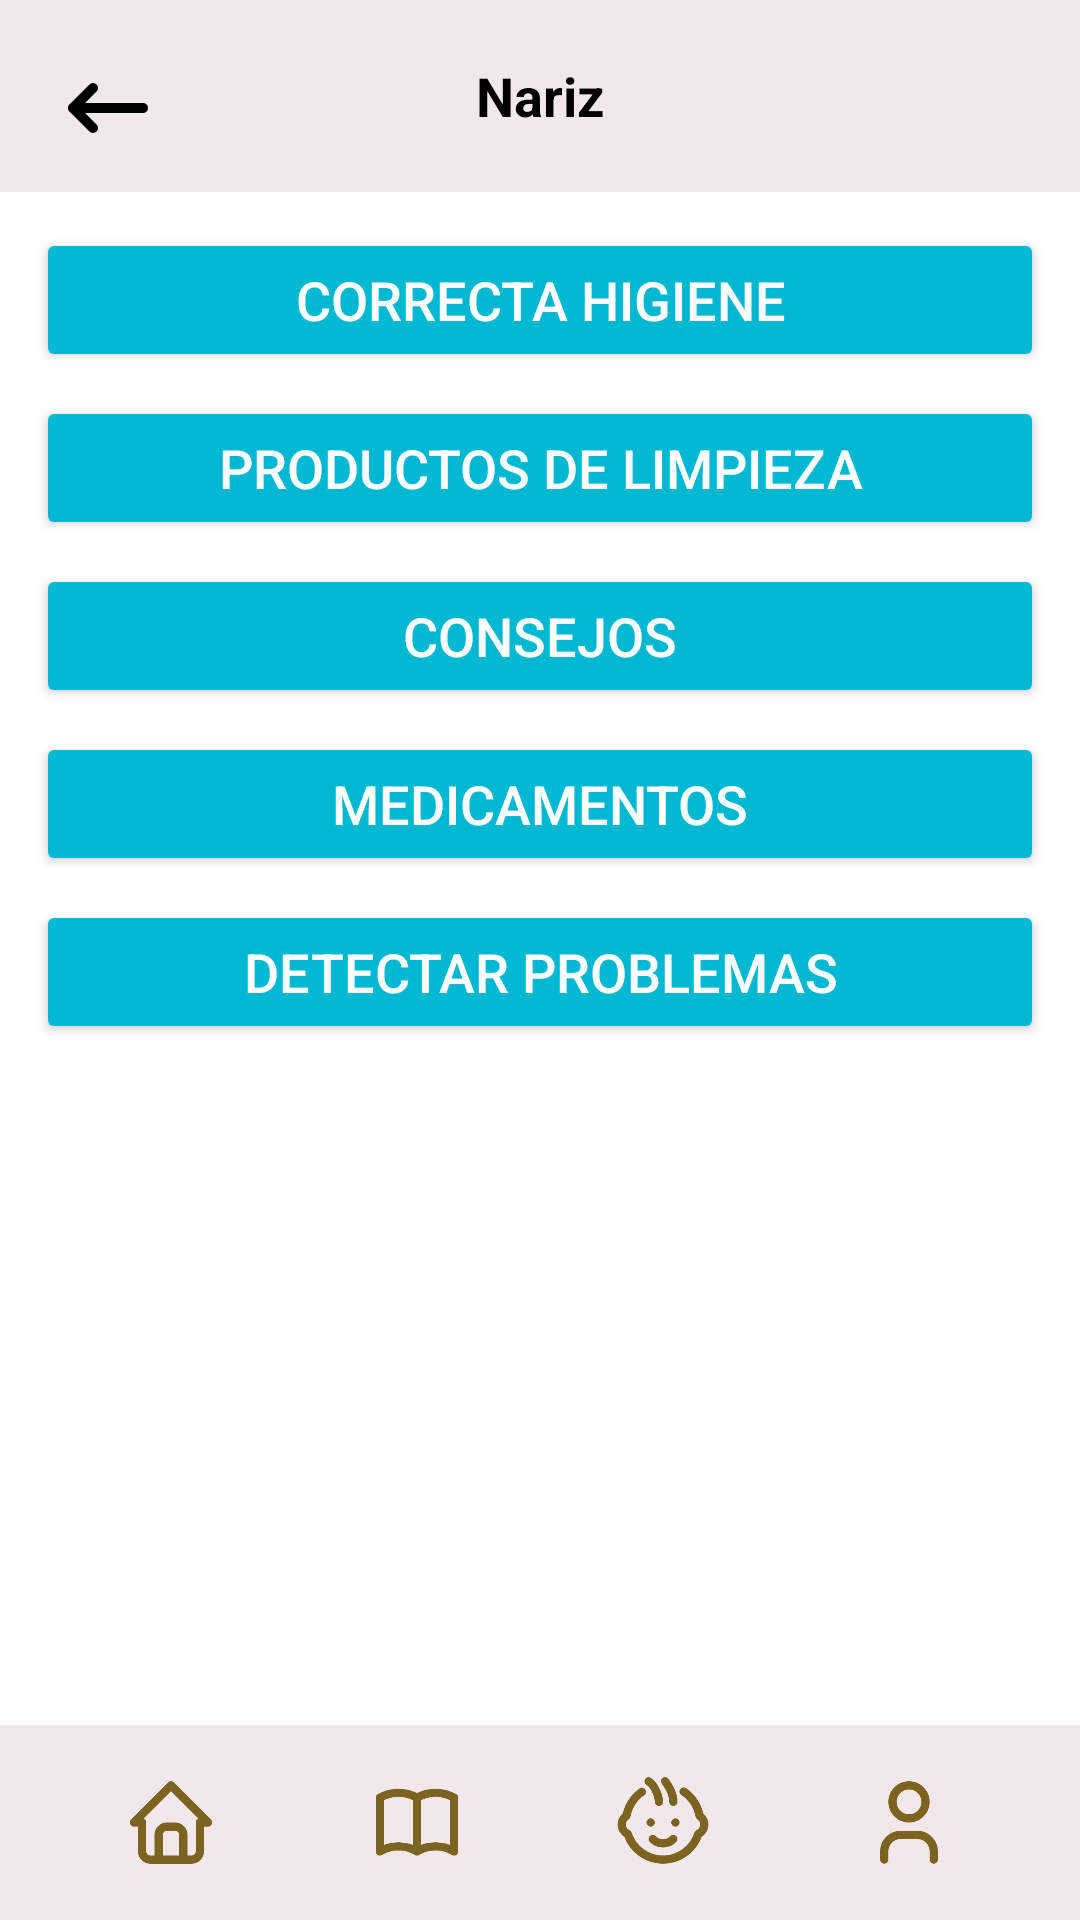

Layout XML and referenced resources for this Android screen:
<!-- AndroidManifest.xml: application theme Theme.BabyHarmonyApplication -->
<!-- res/layout/nariz_seccion.xml -->
<?xml version="1.0" encoding="utf-8"?>
<LinearLayout xmlns:android="http://schemas.android.com/apk/res/android"
    xmlns:app="http://schemas.android.com/apk/res-auto"
    android:layout_width="match_parent"
    android:layout_height="match_parent"
    android:orientation="vertical"
    android:background="@color/white">

    <androidx.appcompat.widget.Toolbar
        android:layout_width="match_parent"
        android:layout_height="?attr/actionBarSize"
        android:background="@color/rosado"
>

        <ImageButton
            android:id="@+id/navigation_icon"
            android:layout_width="40dp"
            android:layout_height="40dp"
            android:layout_margin="16dp"
            android:adjustViewBounds="true"
            android:background="@android:color/transparent"
            android:onClick="navigateBack"
            android:scaleType="fitCenter"
            android:src="@drawable/patra"
            android:layout_gravity="start|center_vertical" />

        <TextView
            android:id="@+id/seccion_aprender"
            android:layout_width="wrap_content"
            android:layout_height="wrap_content"
            android:text="@string/nariz"
            android:textColor="@color/black"
            android:textSize="18sp"
            android:textStyle="bold"
            android:gravity="center"
            android:layout_gravity="center" />

        <ImageButton
            android:id="@+id/settings_button"
            android:layout_width="wrap_content"
            android:layout_height="31dp"
            android:layout_gravity="end|center_vertical"
            android:layout_marginEnd="9dp"
            android:background="?attr/selectableItemBackgroundBorderless"
            android:src="@drawable/settings"
            android:onClick="navigateSettings"
            android:scaleType="centerInside"
            android:adjustViewBounds="true" />
    </androidx.appcompat.widget.Toolbar>

    <ScrollView
        android:layout_width="match_parent"
        android:layout_height="0dp"
        android:layout_weight="1">

    <LinearLayout
        android:layout_width="match_parent"
        android:layout_height="541dp"
        android:orientation="vertical"
        android:padding="12dp"
        android:paddingTop="16dp"
        android:paddingBottom="13dp">

        <Button
            android:layout_width="match_parent"
            android:layout_height="wrap_content"
            android:layout_marginBottom="8dp"
            android:backgroundTint="@color/azu"
            android:onClick="onCorrectaHigieneClick"
            android:text="Correcta Higiene"
            android:textColor="@color/white"
            android:textSize="18sp"
            app:cornerRadius="8dp" />

        <Button
            android:layout_width="match_parent"
            android:layout_height="wrap_content"
            android:layout_marginBottom="8dp"
            android:backgroundTint="@color/azu"
            android:onClick="onProductosDeLimpiezaClick"
            android:text="Productos de limpieza"
            android:textColor="@color/white"
            android:textSize="18sp"
            app:cornerRadius="8dp" />

        <Button
            android:layout_width="match_parent"
            android:layout_height="wrap_content"
            android:layout_marginBottom="8dp"
            android:backgroundTint="@color/azu"
            android:onClick="onConsejosClick"
            android:text="Consejos"
            android:textColor="@color/white"
            android:textSize="18sp"
            app:cornerRadius="8dp" />

        <Button
            android:layout_width="match_parent"
            android:layout_height="wrap_content"
            android:layout_marginBottom="8dp"
            android:backgroundTint="@color/azu"
            android:onClick="onMedicamentosClick"
            android:text="Medicamentos"
            android:textColor="@color/white"
            android:textSize="18sp"
            app:cornerRadius="8dp" />

        <Button
            android:layout_width="match_parent"
            android:layout_height="wrap_content"
            android:layout_marginBottom="16dp"
            android:backgroundTint="@color/azu"
            android:onClick="onDetectarProblemasClick"
            android:text="Detectar Problemas"
            android:textColor="@color/white"
            android:textSize="18sp"
            app:cornerRadius="8dp" />


    </LinearLayout>
    </ScrollView>

    <LinearLayout
        android:layout_width="match_parent"
        android:layout_height="65dp"
        android:background="@color/rosado"
        android:orientation="horizontal"
        android:layout_marginTop="60dp"
        android:padding="16dp">

        <LinearLayout
            android:layout_width="0dp"
            android:layout_height="wrap_content"
            android:layout_weight="1"
            android:orientation="vertical"
            android:gravity="center"
            android:clickable="true"
            android:focusable="true"
            android:onClick="onHomeClick">

            <ImageView
                android:id="@+id/home_boton"
                android:layout_width="wrap_content"
                android:layout_height="match_parent"
                android:layout_gravity="center"
                android:src="@drawable/selector_home" />

        </LinearLayout>

        <LinearLayout
            android:layout_width="0dp"
            android:layout_height="wrap_content"
            android:layout_weight="1"
            android:orientation="vertical"
            android:gravity="center"
            android:clickable="true"
            android:focusable="true"
            android:onClick="onAprenderClick">

            <ImageView
                android:id="@+id/aprender_boton"
                android:layout_width="wrap_content"
                android:layout_height="wrap_content"
                android:src="@drawable/selector_book"
                android:layout_gravity="center" />

        </LinearLayout>

        <LinearLayout
            android:layout_width="0dp"
            android:layout_height="wrap_content"
            android:layout_weight="1"
            android:orientation="vertical"
            android:gravity="center"
            android:clickable="true"
            android:focusable="true"
            android:onClick="onMiBebeClick">

            <ImageView
                android:id="@+id/bebe_boton"
                android:layout_width="wrap_content"
                android:layout_height="wrap_content"
                android:src="@drawable/selector_moodboy"
                android:layout_gravity="center" />

        </LinearLayout>

        <LinearLayout
            android:layout_width="0dp"
            android:layout_height="wrap_content"
            android:layout_weight="1"
            android:orientation="vertical"
            android:gravity="center"
            android:clickable="true"
            android:focusable="true"
            android:onClick="onPerfilClick">

            <ImageView
                android:id="@+id/perfil_boton"
                android:layout_width="wrap_content"
                android:layout_height="wrap_content"
                android:src="@drawable/selector_personaa"
                android:layout_gravity="center" />

        </LinearLayout>

    </LinearLayout>
</LinearLayout>
<!-- resources referenced by this layout -->
<resources>
  <color name="azu">#00b8d2</color>
  <color name="black">#FF000000</color>
  <color name="rosado">#F2E8EB</color>
  <color name="white">#FFFFFFFF</color>
  <!-- drawable patra: png bitmap (drawable, 2594 bytes) -->
  <!-- drawable selector_book: png bitmap (drawable, 6931 bytes) -->
  <!-- drawable selector_home: png bitmap (drawable, 8160 bytes) -->
  <!-- drawable selector_moodboy: png bitmap (drawable, 13912 bytes) -->
  <!-- drawable selector_personaa: png bitmap (drawable, 7777 bytes) -->
  <string name="nariz">Nariz</string>
  <style name="Theme.BabyHarmonyApplication" parent="Base.Theme.BabyHarmonyApplication" />
  <style name="Base.Theme.BabyHarmonyApplication" parent="Theme.Material3.DayNight.NoActionBar">
          
          
      </style>
</resources>
